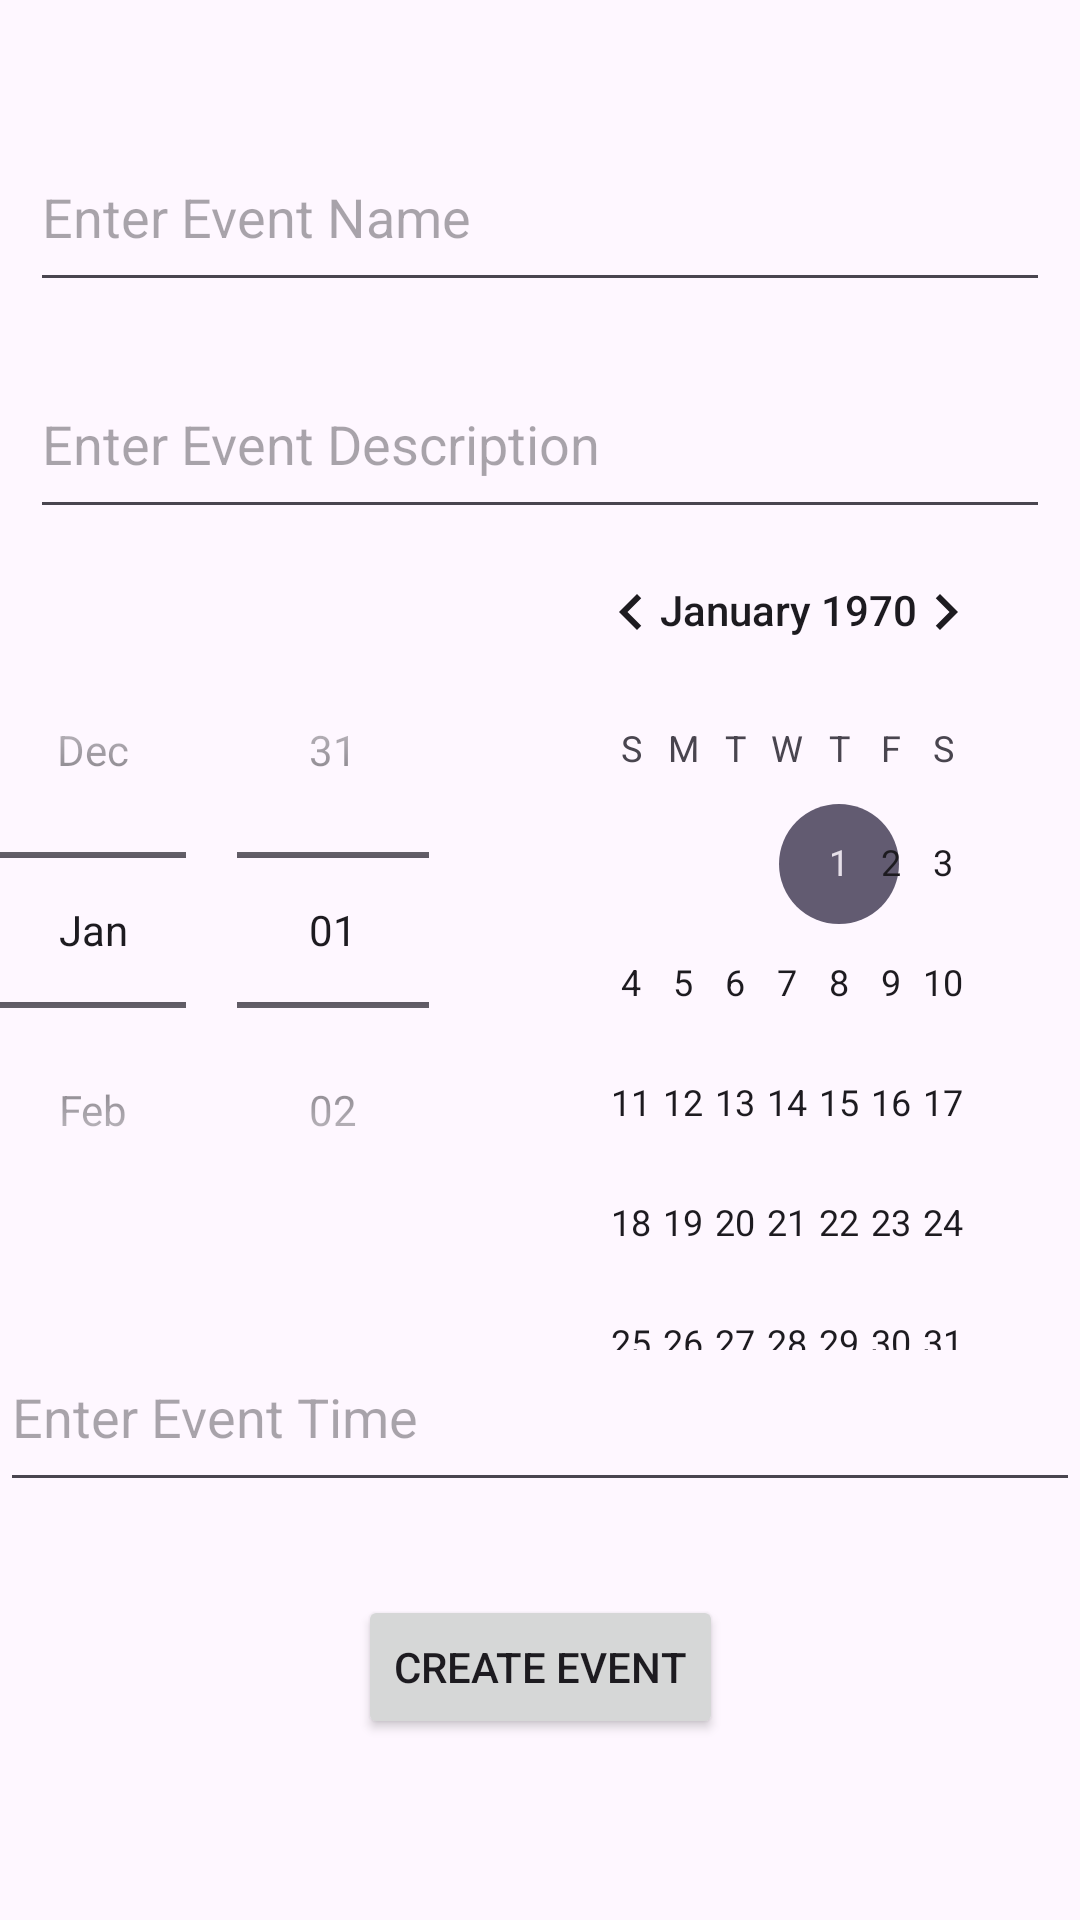

Write the Android layout XML for this screen, with the resource values it uses.
<!-- AndroidManifest.xml: application theme Theme.LocalBite -->
<!-- res/layout/fragment_add_event_form.xml -->
<?xml version="1.0" encoding="utf-8"?>
<androidx.constraintlayout.widget.ConstraintLayout xmlns:android="http://schemas.android.com/apk/res/android"
    xmlns:app="http://schemas.android.com/apk/res-auto"
    xmlns:tools="http://schemas.android.com/tools"
    android:layout_width="match_parent"
    android:layout_height="match_parent">

    <EditText
        android:id="@+id/event_name_edit_text"
        android:layout_width="match_parent"
        android:layout_height="60dp"
        android:hint="Enter Event Name"
        android:layout_margin="10dp"
        app:layout_constraintBottom_toBottomOf="parent"
        app:layout_constraintEnd_toEndOf="parent"
        app:layout_constraintHorizontal_bias="0.0"
        app:layout_constraintStart_toStartOf="parent"
        app:layout_constraintTop_toTopOf="parent"
        app:layout_constraintVertical_bias="0.055" />


    <EditText
        android:id="@+id/event_description_edit_text"
        android:layout_width="match_parent"
        android:layout_height="60dp"
        android:layout_margin="10dp"
        android:hint="Enter Event Description"
        android:maxLines="3"
        app:layout_constraintBottom_toBottomOf="parent"
        app:layout_constraintEnd_toEndOf="parent"
        app:layout_constraintHorizontal_bias="0.842"
        app:layout_constraintStart_toStartOf="parent"
        app:layout_constraintTop_toTopOf="parent"
        app:layout_constraintVertical_bias="0.19" />

    <DatePicker
        android:id="@+id/event_date_picker"
        android:layout_width="wrap_content"
        android:layout_height="wrap_content"
        android:calendarViewShown="true"
        android:datePickerMode="spinner"
        app:layout_constraintBottom_toBottomOf="parent"
        app:layout_constraintEnd_toEndOf="parent"
        app:layout_constraintHorizontal_bias="0.0"
        app:layout_constraintStart_toStartOf="parent"
        app:layout_constraintTop_toTopOf="parent"
        app:layout_constraintVertical_bias="0.472" />

    <EditText
        android:id="@+id/event_time_picker"
        android:layout_width="match_parent"
        android:layout_height="60dp"
        android:hint="Enter Event Time"
        app:layout_constraintBottom_toBottomOf="parent"
        app:layout_constraintEnd_toEndOf="parent"
        app:layout_constraintHorizontal_bias="0.0"
        app:layout_constraintStart_toStartOf="parent"
        app:layout_constraintTop_toTopOf="parent"
        app:layout_constraintVertical_bias="0.76" />

    <Button
        android:id="@+id/event_create_button"
        android:layout_width="wrap_content"
        android:layout_height="wrap_content"
        android:text="Create Event"
        app:layout_constraintBottom_toBottomOf="parent"
        app:layout_constraintEnd_toEndOf="parent"
        app:layout_constraintStart_toStartOf="parent"
        app:layout_constraintTop_toTopOf="parent"
        app:layout_constraintVertical_bias="0.898" />
</androidx.constraintlayout.widget.ConstraintLayout>
<!-- resources referenced by this layout -->
<resources>
  <style name="Theme.LocalBite" parent="Base.Theme.LocalBite" />
  <style name="Base.Theme.LocalBite" parent="Theme.Material3.DayNight.NoActionBar">
          
          
      </style>
</resources>
